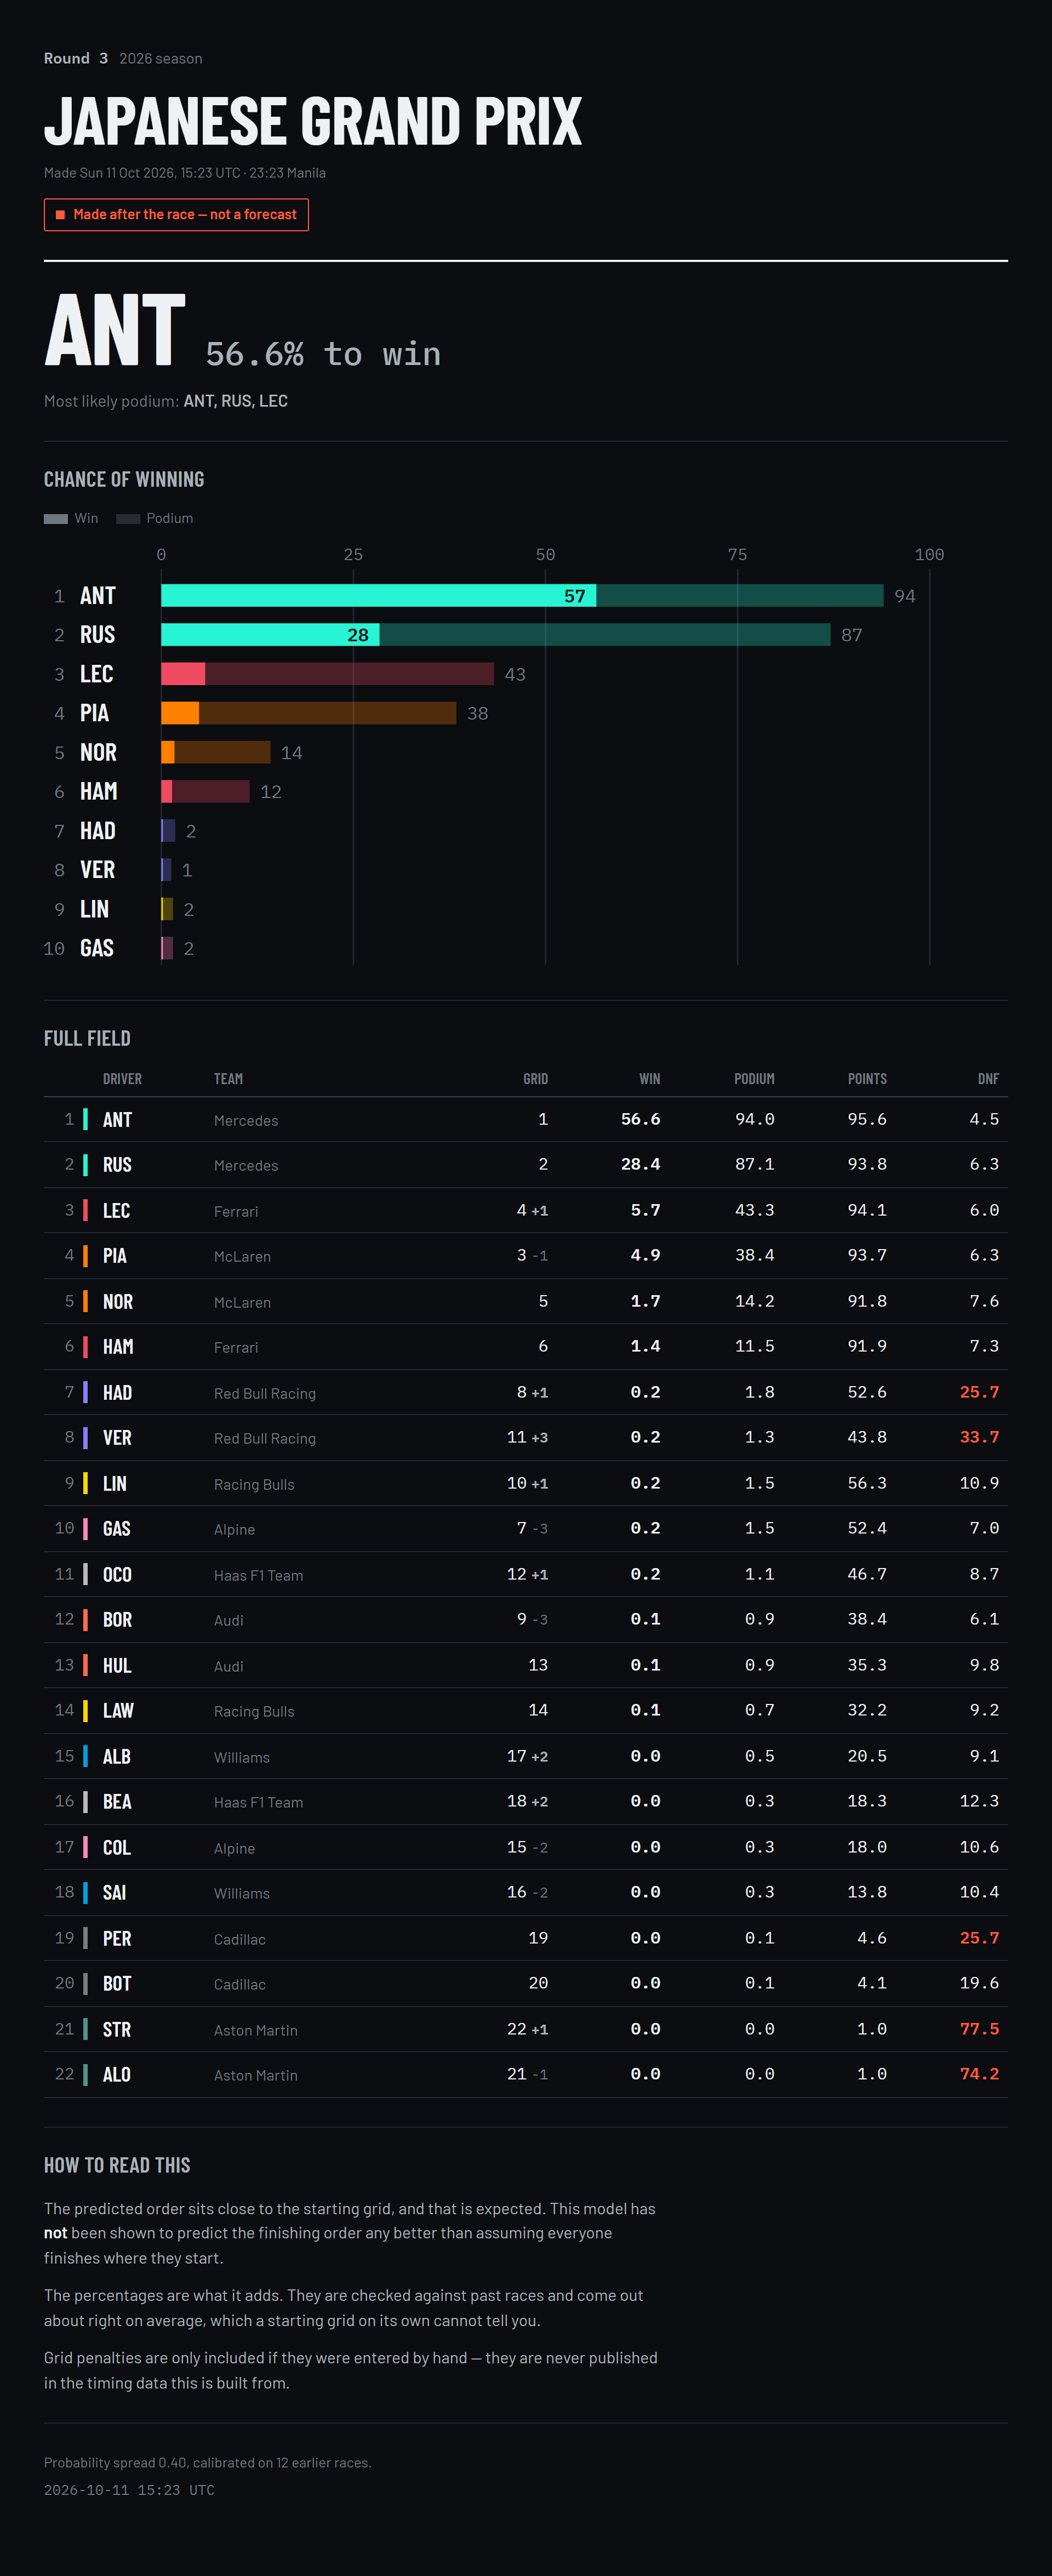

The table this chart was drawn from, first rows:
PredictedPosition, Abbreviation, TeamName, Grid, WinPct, PodiumPct, PointsPct, DnfPct, ExpectedPosition, DriverId, EventName, PreRace, PredictedAtUTC, GridOverrides, Temperature, CalibrationRaces, Warnings
1, ANT, Mercedes, 1.0, 56.6, 94.0, 95.6, 4.5, 2.3, antonelli, Japanese Grand Prix, False, 2026-10-11 15:23:46, , 0.3981, 12, 
2, RUS, Mercedes, 2.0, 28.4, 87.1, 93.8, 6.3, 3.2, russell, Japanese Grand Prix, False, 2026-10-11 15:23:46, , 0.3981, 12, 
3, LEC, Ferrari, 4.0, 5.7, 43.3, 94.1, 6.0, 4.7, leclerc, Japanese Grand Prix, False, 2026-10-11 15:23:46, , 0.3981, 12, 
4, PIA, McLaren, 3.0, 4.9, 38.4, 93.7, 6.3, 4.9, piastri, Japanese Grand Prix, False, 2026-10-11 15:23:46, , 0.3981, 12, 
5, NOR, McLaren, 5.0, 1.7, 14.2, 91.8, 7.6, 6.5, norris, Japanese Grand Prix, False, 2026-10-11 15:23:46, , 0.3981, 12, 
6, HAM, Ferrari, 6.0, 1.4, 11.5, 91.9, 7.3, 6.7, hamilton, Japanese Grand Prix, False, 2026-10-11 15:23:46, , 0.3981, 12, 
7, HAD, Red Bull Racing, 8.0, 0.2, 1.8, 52.6, 25.7, 11.8, hadjar, Japanese Grand Prix, False, 2026-10-11 15:23:46, , 0.3981, 12, 
8, VER, Red Bull Racing, 11.0, 0.2, 1.3, 43.8, 33.7, 13.0, max_verstappen, Japanese Grand Prix, False, 2026-10-11 15:23:46, , 0.3981, 12, 
9, LIN, Racing Bulls, 10.0, 0.2, 1.5, 56.3, 10.9, 10.7, arvid_lindblad, Japanese Grand Prix, False, 2026-10-11 15:23:46, , 0.3981, 12, 
10, GAS, Alpine, 7.0, 0.2, 1.5, 52.4, 7.0, 10.8, gasly, Japanese Grand Prix, False, 2026-10-11 15:23:46, , 0.3981, 12, 
11, OCO, Haas F1 Team, 12.0, 0.2, 1.1, 46.7, 8.7, 11.3, ocon, Japanese Grand Prix, False, 2026-10-11 15:23:46, , 0.3981, 12, 
12, BOR, Audi, 9.0, 0.1, 0.9, 38.4, 6.1, 11.8, bortoleto, Japanese Grand Prix, False, 2026-10-11 15:23:46, , 0.3981, 12, 
13, HUL, Audi, 13.0, 0.1, 0.9, 35.3, 9.8, 12.3, hulkenberg, Japanese Grand Prix, False, 2026-10-11 15:23:46, , 0.3981, 12, 
14, LAW, Racing Bulls, 14.0, 0.1, 0.7, 32.2, 9.2, 12.5, lawson, Japanese Grand Prix, False, 2026-10-11 15:23:46, , 0.3981, 12, 
15, ALB, Williams, 17.0, 0.0, 0.5, 20.5, 9.1, 13.8, albon, Japanese Grand Prix, False, 2026-10-11 15:23:46, , 0.3981, 12, 
16, BEA, Haas F1 Team, 18.0, 0.0, 0.3, 18.3, 12.3, 14.2, bearman, Japanese Grand Prix, False, 2026-10-11 15:23:46, , 0.3981, 12, 
17, COL, Alpine, 15.0, 0.0, 0.3, 18.0, 10.6, 14.2, colapinto, Japanese Grand Prix, False, 2026-10-11 15:23:46, , 0.3981, 12, 
18, SAI, Williams, 16.0, 0.0, 0.3, 13.8, 10.4, 14.8, sainz, Japanese Grand Prix, False, 2026-10-11 15:23:46, , 0.3981, 12, 
19, PER, Cadillac, 19.0, 0.0, 0.1, 4.6, 25.7, 17.2, perez, Japanese Grand Prix, False, 2026-10-11 15:23:46, , 0.3981, 12, 
20, BOT, Cadillac, 20.0, 0.0, 0.1, 4.1, 19.6, 17.2, bottas, Japanese Grand Prix, False, 2026-10-11 15:23:46, , 0.3981, 12, 
21, STR, Aston Martin, 22.0, 0.0, 0.0, 1.0, 77.5, 19.6, stroll, Japanese Grand Prix, False, 2026-10-11 15:23:46, , 0.3981, 12, 
22, ALO, Aston Martin, 21.0, 0.0, 0.0, 1.0, 74.2, 19.6, alonso, Japanese Grand Prix, False, 2026-10-11 15:23:46, , 0.3981, 12, 
